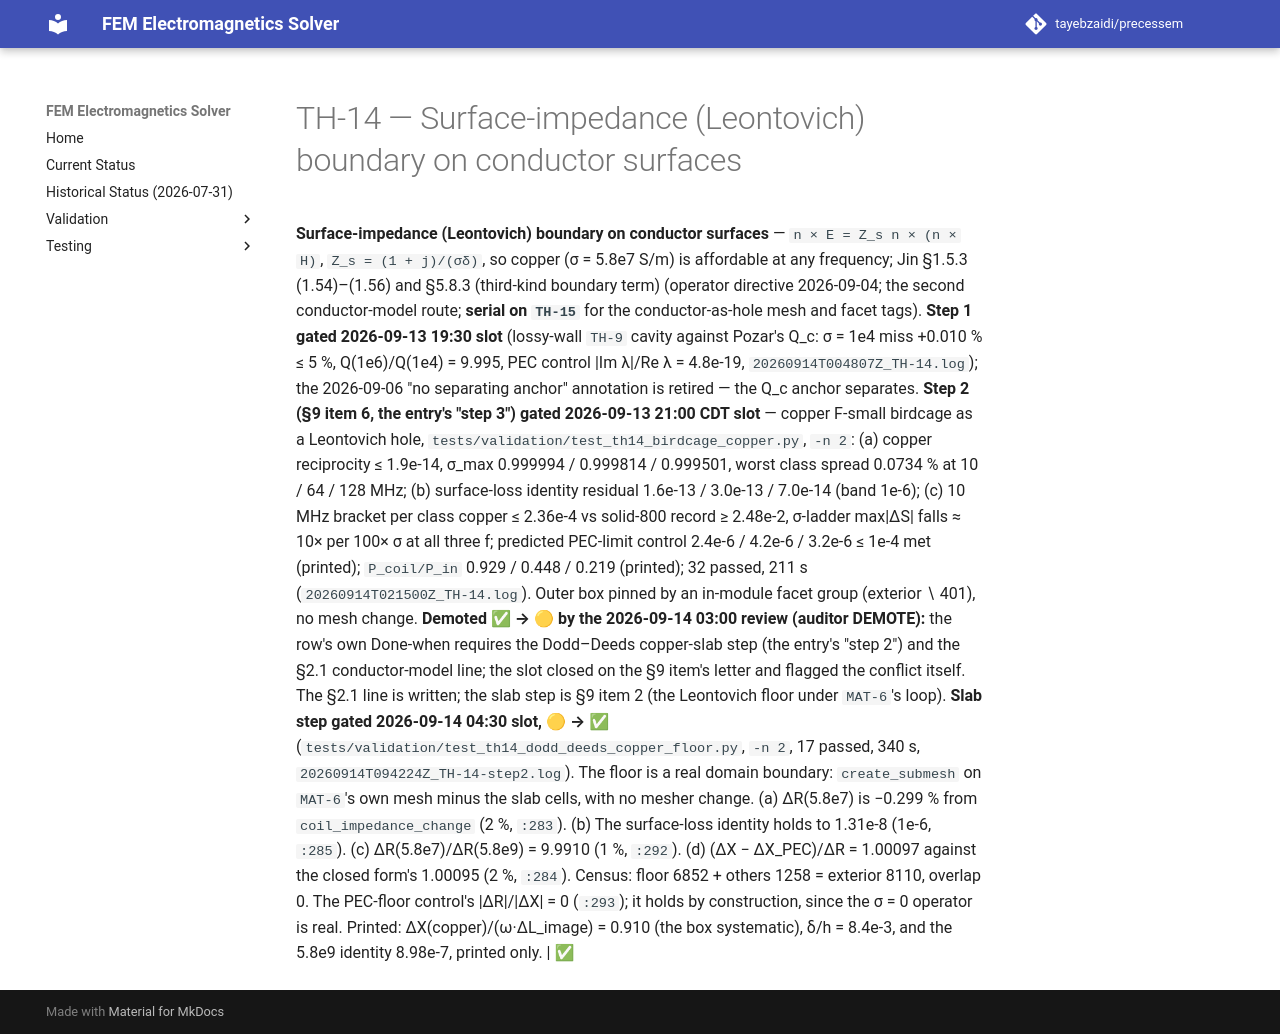

repository: tayebzaidi/precessem · page: planning/chunks/TH-14/index.html · generator: mkdocs

# TH-14 — Surface-impedance (Leontovich) boundary on conductor surfaces

 **Surface-impedance (Leontovich) boundary on conductor surfaces** — `n × E = Z_s n × (n × H)`, `Z_s = (1 + j)/(σδ)`, so copper (σ = 5.8e7 S/m) is affordable at any frequency; Jin §1.5.3 (1.54)–(1.56) and §5.8.3 (third-kind boundary term) (operator directive 2026-09-04; the second conductor-model route; **serial on `TH-15`** for the conductor-as-hole mesh and facet tags). **Step 1 gated 2026-09-13 19:30 slot** (lossy-wall `TH-9` cavity against Pozar's Q_c: σ = 1e4 miss +0.010 % ≤ 5 %, Q(1e6)/Q(1e4) = 9.995, PEC control \|Im λ\|/Re λ = 4.8e-19, `20260914T004807Z_TH-14.log`); the 2026-09-06 "no separating anchor" annotation is retired — the Q_c anchor separates. **Step 2 (§9 item 6, the entry's "step 3") gated 2026-09-13 21:00 CDT slot** — copper F-small birdcage as a Leontovich hole, `tests/validation/test_th14_birdcage_copper.py`, `-n 2`: (a) copper reciprocity ≤ 1.9e-14, σ_max 0.999994 / 0.999814 / 0.999501, worst class spread 0.0734 % at 10 / 64 / 128 MHz; (b) surface-loss identity residual 1.6e-13 / 3.0e-13 / 7.0e-14 (band 1e-6); (c) 10 MHz bracket per class copper ≤ 2.36e-4 vs solid-800 record ≥ 2.48e-2, σ-ladder max\|ΔS\| falls ≈ 10× per 100× σ at all three f; predicted PEC-limit control 2.4e-6 / 4.2e-6 / 3.2e-6 ≤ 1e-4 met (printed); `P_coil/P_in` 0.929 / 0.448 / 0.219 (printed); 32 passed, 211 s (`20260914T021500Z_TH-14.log`). Outer box pinned by an in-module facet group (exterior ∖ 401), no mesh change. **Demoted ✅ → 🟡 by the 2026-09-14 03:00 review (auditor DEMOTE):** the row's own Done-when requires the Dodd–Deeds copper-slab step (the entry's "step 2") and the §2.1 conductor-model line; the slot closed on the §9 item's letter and flagged the conflict itself. The §2.1 line is written; the slab step is §9 item 2 (the Leontovich floor under `MAT-6`'s loop). **Slab step gated 2026-09-14 04:30 slot, 🟡 → ✅** (`tests/validation/test_th14_dodd_deeds_copper_floor.py`, `-n 2`, 17 passed, 340 s, `20260914T094224Z_TH-14-step2.log`). The floor is a real domain boundary: `create_submesh` on `MAT-6`'s own mesh minus the slab cells, with no mesher change. (a) ΔR(5.8e7) is −0.299 % from `coil_impedance_change` (2 %, `:283`). (b) The surface-loss identity holds to 1.31e-8 (1e-6, `:285`). (c) ΔR(5.8e7)/ΔR(5.8e9) = 9.9910 (1 %, `:292`). (d) (ΔX − ΔX_PEC)/ΔR = 1.00097 against the closed form's 1.00095 (2 %, `:284`). Census: floor 6852 + others 1258 = exterior 8110, overlap 0. The PEC-floor control's \|ΔR\|/\|ΔX\| = 0 (`:293`); it holds by construction, since the σ = 0 operator is real. Printed: ΔX(copper)/(ω·ΔL_image) = 0.910 (the box systematic), δ/h = 8.4e-3, and the 5.8e9 identity 8.98e-7, printed only. | ✅ 
